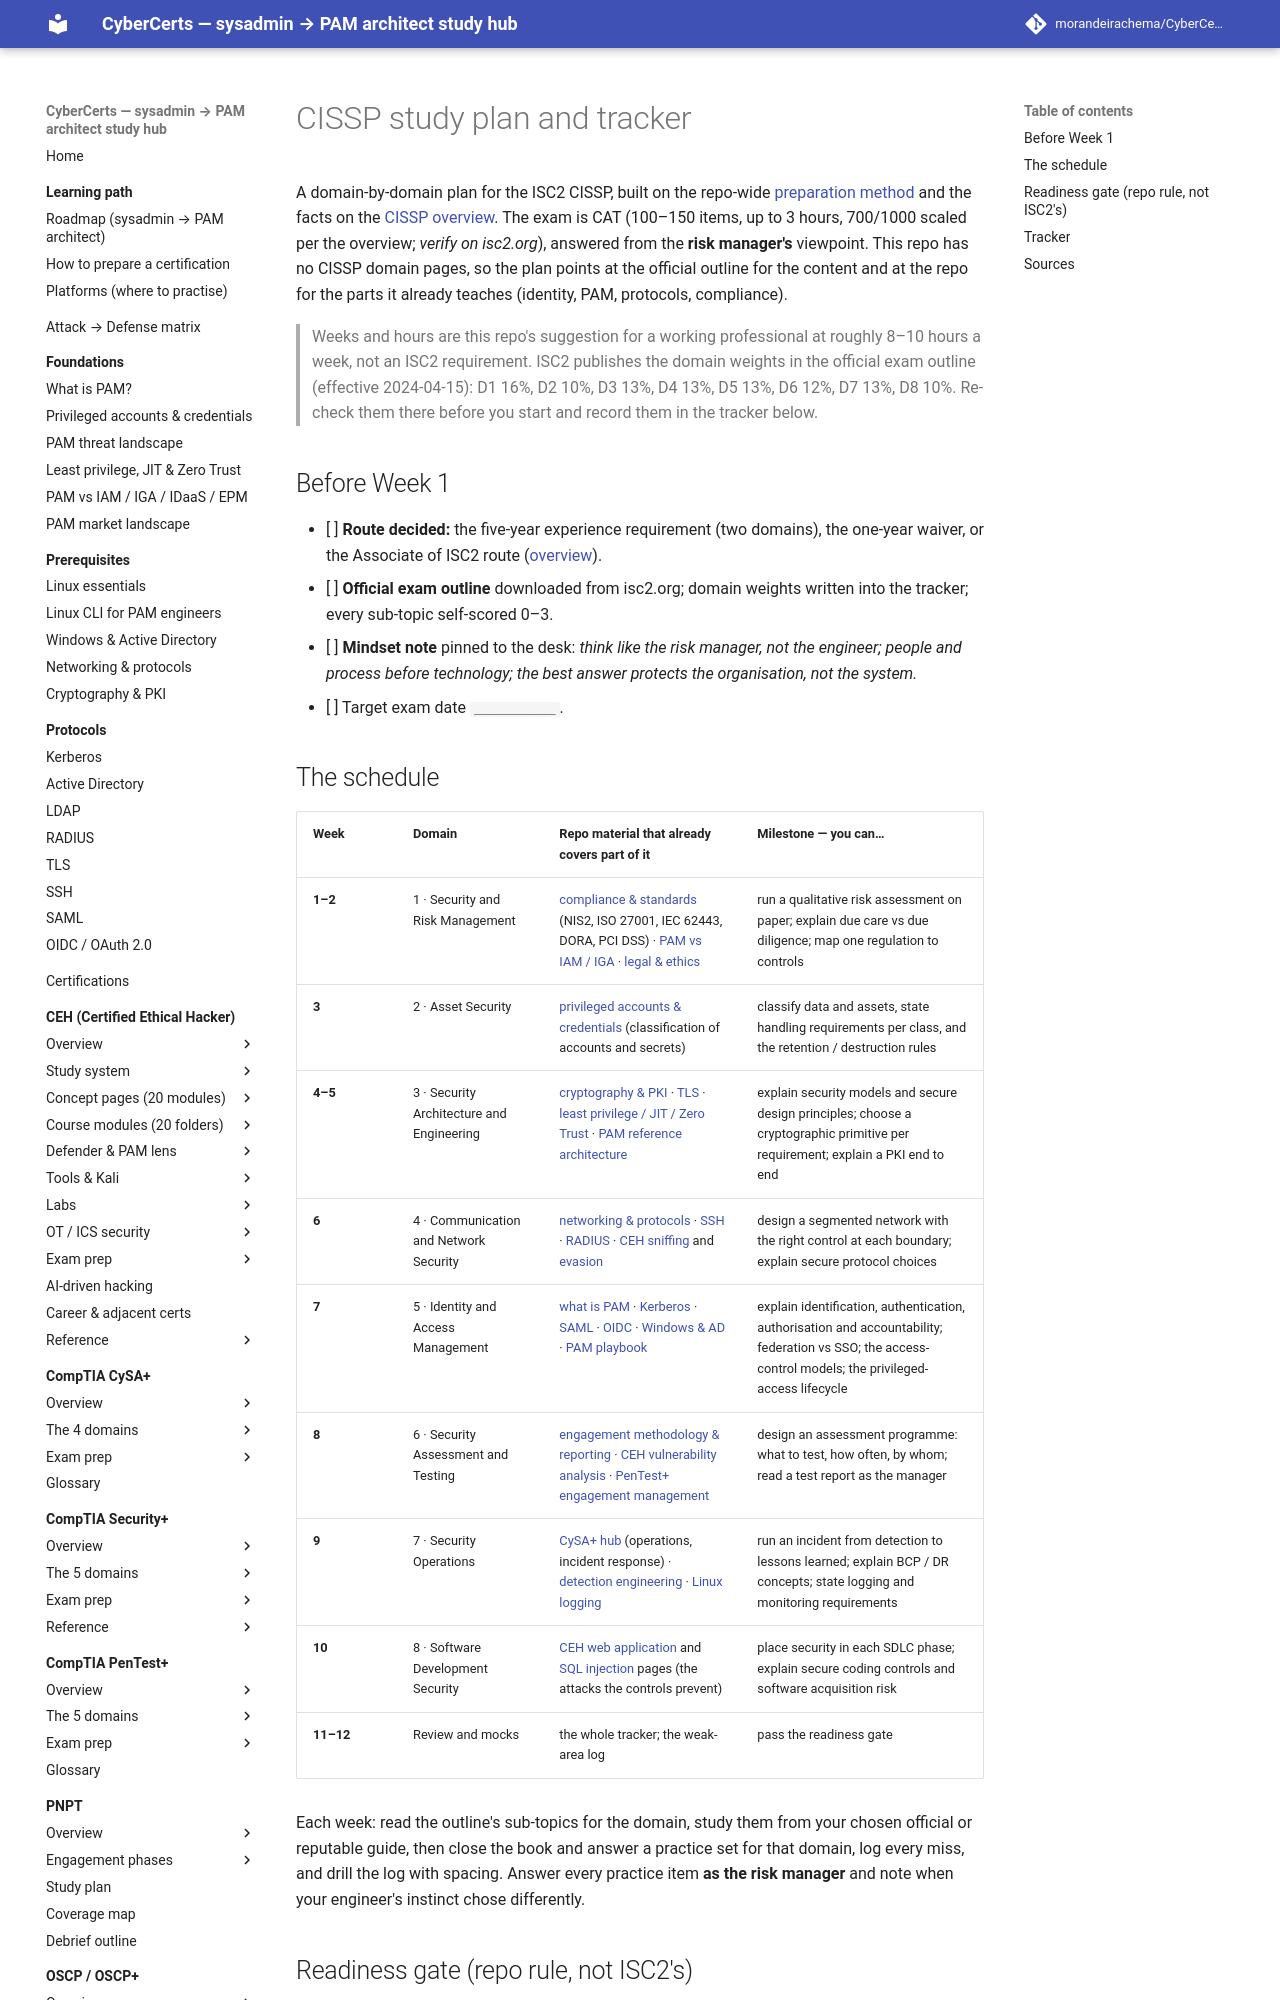

repository: morandeirachema/CyberCerts · page: certs/adjacent-certs/cissp-study-plan/index.html · generator: mkdocs

# CISSP study plan and tracker

A domain-by-domain plan for the ISC2 CISSP, built on the repo-wide
[preparation method](../../learning/how-to-prepare-a-cert.md) and the facts on the
[CISSP overview](cissp.md). The exam is CAT (100–150 items, up to 3 hours, 700/1000 scaled
per the overview; *verify on isc2.org*), answered from the **risk manager's** viewpoint.
This repo has no CISSP domain pages, so the plan points at the official outline for the
content and at the repo for the parts it already teaches (identity, PAM, protocols,
compliance).

> Weeks and hours are this repo's suggestion for a working professional at roughly 8–10
> hours a week, not an ISC2 requirement. ISC2 publishes the domain weights in the official exam
> outline (effective 2024-04-15): D1 16%, D2 10%, D3 13%, D4 13%, D5 13%, D6 12%, D7 13%,
> D8 10%. Re-check them there before you start and record them in the tracker below.

## Before Week 1

- [ ] **Route decided:** the five-year experience requirement (two domains), the one-year
  waiver, or the Associate of ISC2 route ([overview](cissp.md#prerequisites--experience)).
- [ ] **Official exam outline** downloaded from isc2.org; domain weights written into the
  tracker; every sub-topic self-scored 0–3.
- [ ] **Mindset note** pinned to the desk: *think like the risk manager, not the engineer;
  people and process before technology; the best answer protects the organisation, not
  the system.*
- [ ] Target exam date `__________`.
